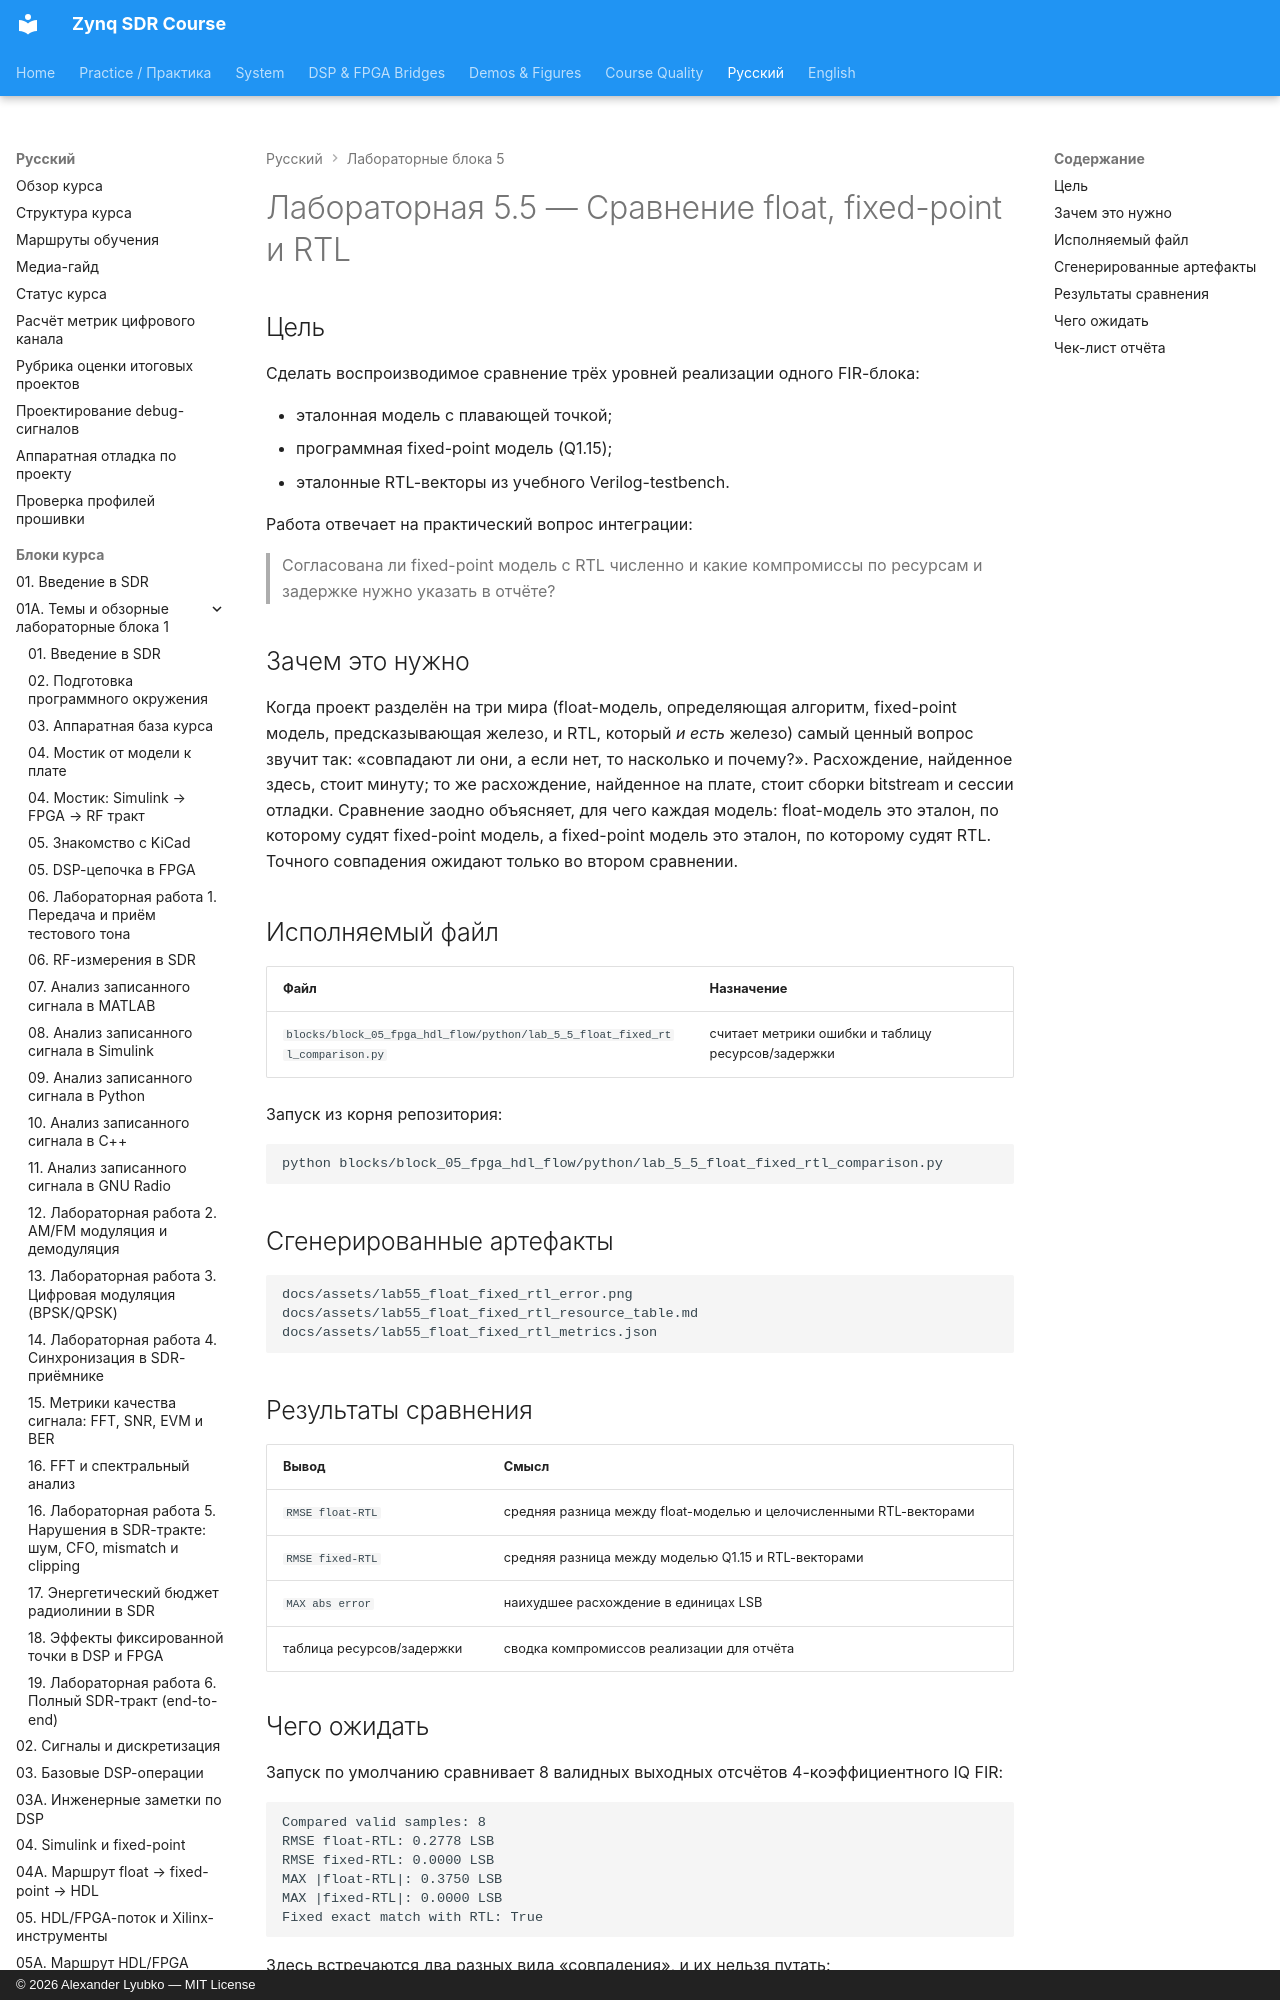

repository: Lay007/zynq-sdr-course · page: ru/labs/lab-5-5-float-fixed-rtl-comparison/index.html · generator: mkdocs · copyright: © 2026 Alexander Lyubko — MIT License

# Лабораторная 5.5 — Сравнение float, fixed-point и RTL

## Цель

Сделать воспроизводимое сравнение трёх уровней реализации одного FIR-блока:

- эталонная модель с плавающей точкой;
- программная fixed-point модель (Q1.15);
- эталонные RTL-векторы из учебного Verilog-testbench.

Работа отвечает на практический вопрос интеграции:

> Согласована ли fixed-point модель с RTL численно и какие компромиссы по ресурсам и задержке нужно указать в отчёте?
